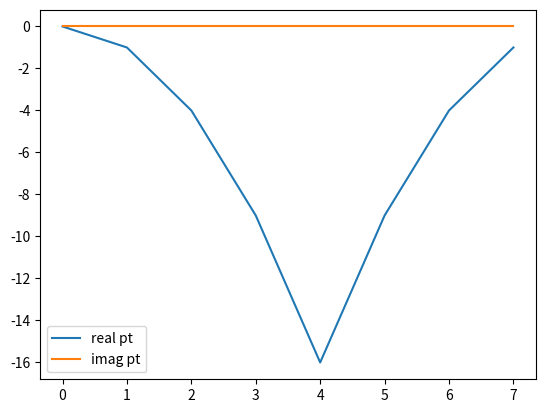
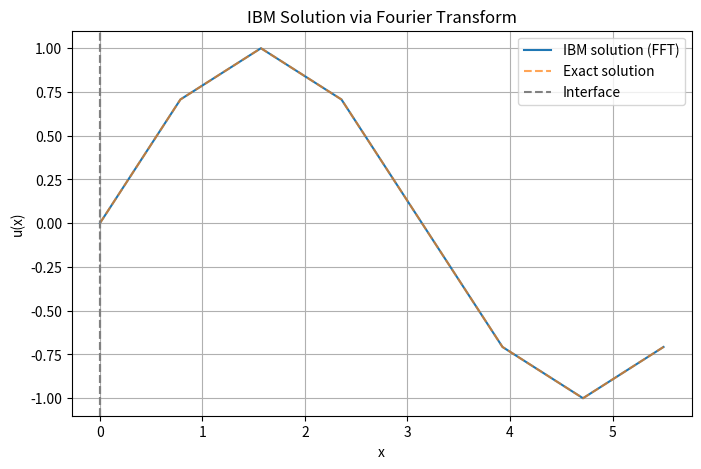

Here is the Python script that generated these plots, in order:
import numpy as np
import matplotlib.pyplot as plt

"""
Trying to solve -u'' = f on [-1, 1]
f such that : u_ex = x^2-eps^2 & u_ex <0 u_ex=0 
BC: u(-1), u(1), u'(-1), u'(1) from u_ex
"""
# Number of points (x_0 to x_{N-1}) 
# For efficiency porpouse is better if they are power
# of 2 due to ffts algorithms
N = int(2**3)
eps = 0.0

# !!! NOTE !!!, this offset may be different from 0, 
# but in that case the IBM is not working anymore as 
# it enforcces the function to be 0 in that region !!
offset= np.pi

# Define geometrical limits
x0 = 0
xN = 2*np.pi
# ******* WARNING ******* 
# Here we do fft so 0 and 2pi are the same 
# value so to impose this we need to have the domain close on
# one of the two end !!
h = (xN-x0)/(N)
x = np.linspace(x0, xN, N, endpoint=False)

eta  = h**5

# Set functions
u    = lambda x: np.sin(x)
# f = u''
f_0  = lambda x: -u(x) #2 + 0*x  # 0*x needed for the plot at least
# chi needs to be 0 in the fluid region and 1 elsewhere
# chi  = lambda x: 0.5 * (1 - np.sign(abs(x - offset) - eps))
chi = lambda x: 0.5 * (1 - np.tanh(10 * (abs(x - offset) - eps)))
u_ex = lambda x: u(x) # * (1 - chi(x)) 


# Plot chi per check
# plt.plot(x, chi(x))
# plt.show()

# Get exact solution in a vector for ease of use
exact = np.zeros(N)
exact = u_ex(x)

# initialize b
b = np.zeros(N)
b = f_0(x)

"""
Test with fft in 1D
u'' + chi/eta u = f in fourier space becomes
(-k^2 + chi^(k)/eta )*u^(k) = f^(k)
Now the problem is to understand what is going on with chi^(k)
In theory chi^ should be represented as a diagonal matrix and 
not couple the modes, but let's  check
The steps are: 
- Compute the N fourier modes
- Compute f^ and chi^
- Divide and get u^
- ifft(u^) to get the final answer
"""
chi_vals = chi(x)

# Compute Fourier frequencies
k = np.fft.fftfreq(N, d=h) * 2 * np.pi  # Frequency domain
k[0] = 1e-10  # Avoid division by zero

# Compute FFT of forcing function and IBM term
F_k = np.fft.fft(b)
B_k = np.zeros(N) # np.fft.fft(chi_vals) / eta  # No matrix needed!



plt.plot(np.real(-k**2 + B_k), label='real pt')
plt.plot(np.imag(-k**2 + B_k), label='imag pt')
plt.legend()
plt.show()

# Solve in Fourier space
U_k = F_k / (-k**2 + B_k)  
U_k[0] = 0

# Transform back to real space
U_fft = np.real(np.fft.ifft(U_k))

# exit()
# Plot results
plt.figure(figsize=(8, 5))
plt.plot(x, U_fft, '-', label='IBM solution (FFT)')
plt.plot(x, u_ex(x), '--', label='Exact solution', alpha=0.7)
plt.axvline(-eps, color='grey', linestyle="--", label="Interface")
plt.axvline(+eps, color='grey', linestyle="--")
plt.xlabel("x")
plt.ylabel("u(x)")
plt.legend()
plt.grid()
plt.title("IBM Solution via Fourier Transform")
plt.show()
